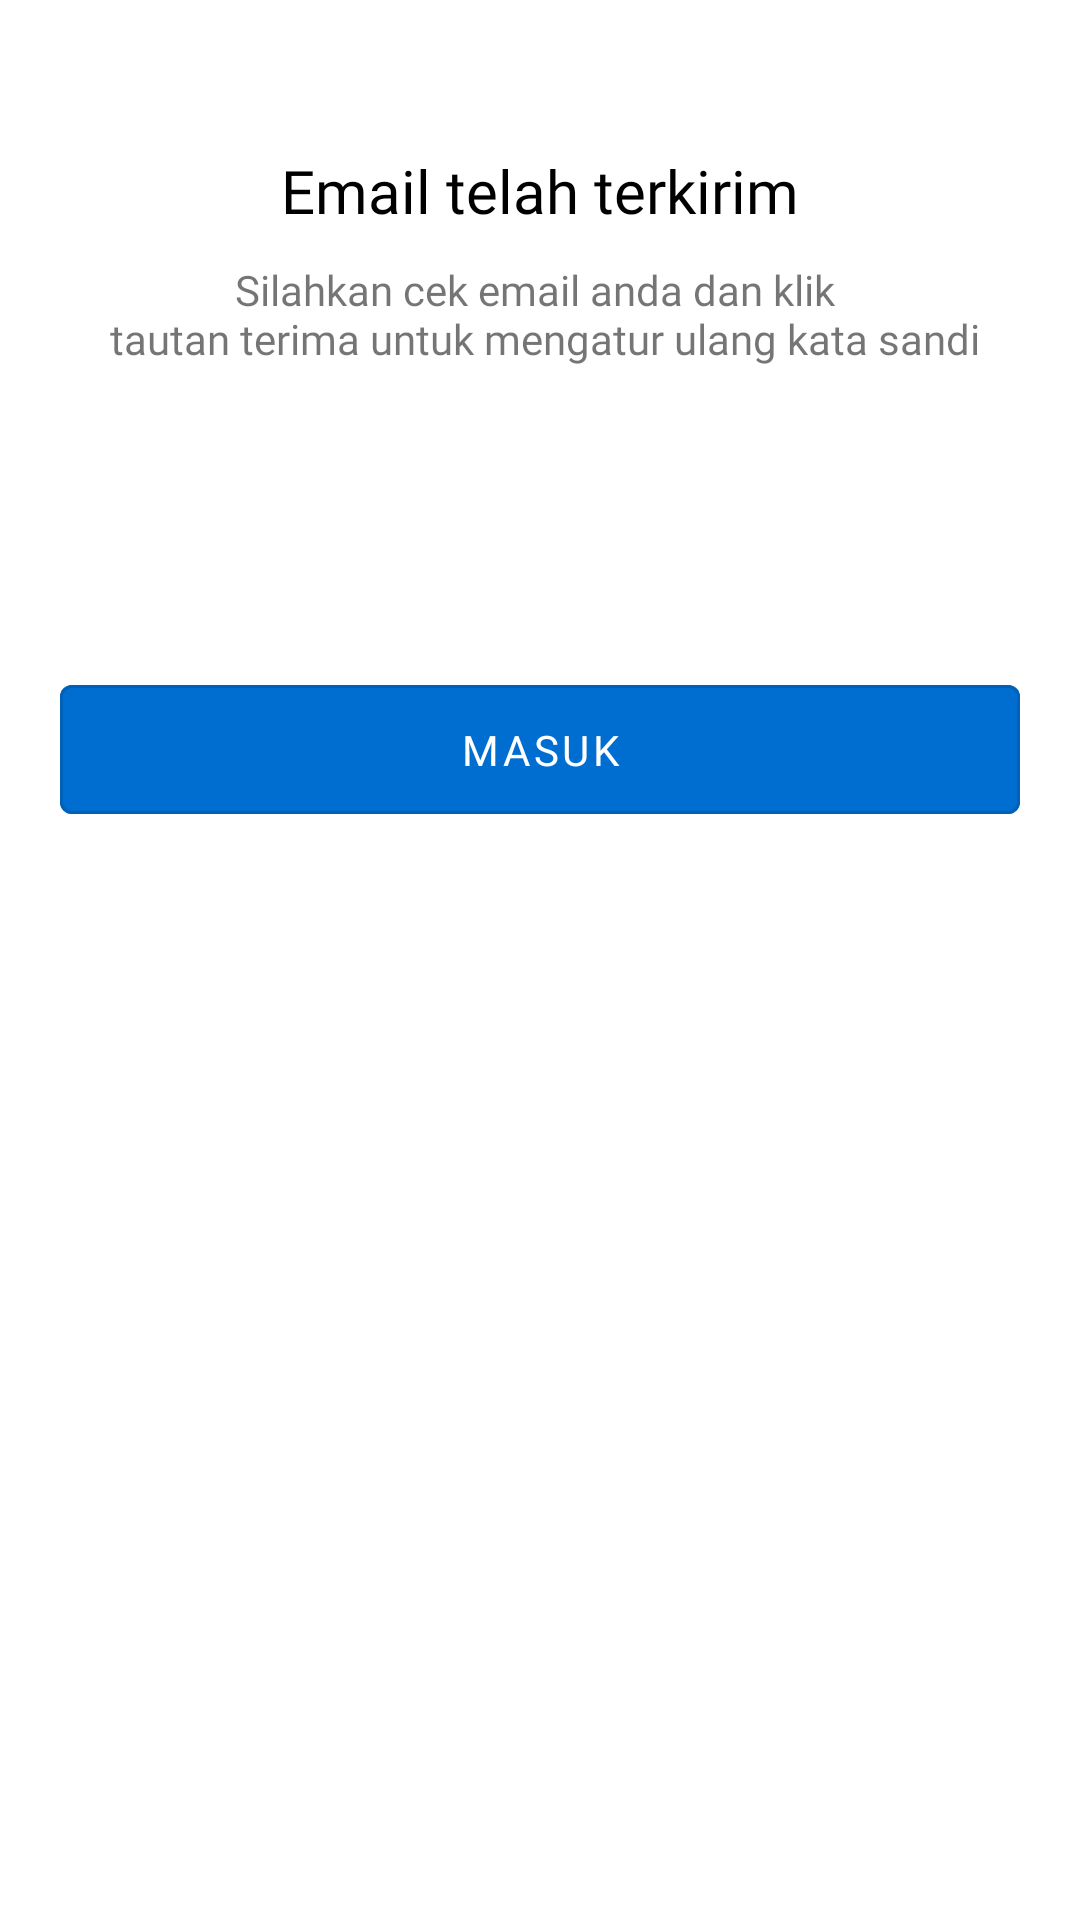

Reconstruct the res/layout file that produces this screen, plus the resources it refers to.
<!-- AndroidManifest.xml: activity theme AppTheme -->
<!-- res/layout/activity_lupa_password_send.xml -->
<?xml version="1.0" encoding="utf-8"?>
<androidx.constraintlayout.widget.ConstraintLayout
    xmlns:android="http://schemas.android.com/apk/res/android"
    xmlns:app="http://schemas.android.com/apk/res-auto"
    xmlns:tools="http://schemas.android.com/tools"
    android:layout_width="match_parent"
    android:layout_height="match_parent"
    tools:context=".SignIn.LupaPasswordSendActivity">

    <TextView
        android:id="@+id/tv_lupa_pass"
        style="@style/Text.Medium2"
        android:layout_marginTop="50dp"
        android:text="@string/email_terkirim"
        android:fontFamily="@font/roboto_medium"
        android:textSize="20sp"
        app:layout_constraintEnd_toEndOf="parent"
        app:layout_constraintStart_toStartOf="parent"
        app:layout_constraintTop_toTopOf="parent" />

    <TextView
        android:id="@+id/tv_sign_in"
        style="@style/Text"
        android:layout_marginTop="10dp"
        android:gravity="center"
        android:text="@string/email_berhasil"
        app:layout_constraintEnd_toEndOf="parent"
        app:layout_constraintStart_toStartOf="parent"
        app:layout_constraintTop_toBottomOf="@+id/tv_lupa_pass" />

    <ImageView
        android:id="@+id/image"
        android:layout_width="wrap_content"
        android:layout_height="wrap_content"
        android:src="@drawable/ic_email_done"
        android:layout_margin="50dp"
        app:layout_constraintEnd_toEndOf="parent"
        app:layout_constraintStart_toStartOf="parent"
        app:layout_constraintTop_toBottomOf="@+id/tv_sign_in"/>

    <com.google.android.material.button.MaterialButton
        android:id="@+id/btn_masuk"
        style="@style/Button.ColorBlue"
        android:layout_marginTop="50dp"
        android:text="@string/masuk"
        app:layout_constraintEnd_toEndOf="parent"
        app:layout_constraintStart_toStartOf="parent"
        app:layout_constraintTop_toBottomOf="@+id/image" />

</androidx.constraintlayout.widget.ConstraintLayout>
<!-- resources referenced by this layout -->
<resources>
  <string name="email_berhasil">Silahkan cek email anda dan klik \n
          tautan terima untuk mengatur ulang kata sandi</string>
  <string name="email_terkirim">Email telah terkirim</string>
  <string name="masuk">Masuk</string>
  <style name="Button.ColorBlue" parent="Widget.MaterialComponents.Button.OutlinedButton">
          <item name="android:layout_width">match_parent</item>
          <item name="android:layout_height">55dp</item>
          <item name="android:backgroundTint">@color/blue</item>
          <item name="android:textColor">@color/white</item>
          <item name="fontFamily">@font/roboto_regular</item>
          <item name="android:layout_marginStart">20dp</item>
          <item name="android:layout_marginEnd">20dp</item>
      </style>
  <style name="Text">
          <item name="android:layout_width">wrap_content</item>
          <item name="android:layout_height">wrap_content</item>
          <item name="android:textSize">14sp</item>
          <item name="android:fontFamily">@font/roboto_regular</item>
      </style>
  <style name="Text.Medium2">
          <item name="android:textColor">@android:color/black</item>
          <item name="android:fontFamily">@font/roboto_medium</item>
      </style>
  <style name="AppTheme" parent="Theme.MaterialComponents.Light.NoActionBar">
          <item name="windowActionBar">false</item>
          <item name="windowNoTitle">true</item>
          <item name="colorControlActivated">@color/blue</item>
          <item name="colorPrimary">@color/blue</item>
          <item name="colorPrimaryDark">@color/blue_dark</item>
          <item name="colorAccent">@color/white</item>
      </style>
  <color name="blue">#006ED1</color>
  <color name="white">#FFFFFF</color>
  <color name="blue_dark">#00449f</color>
</resources>
